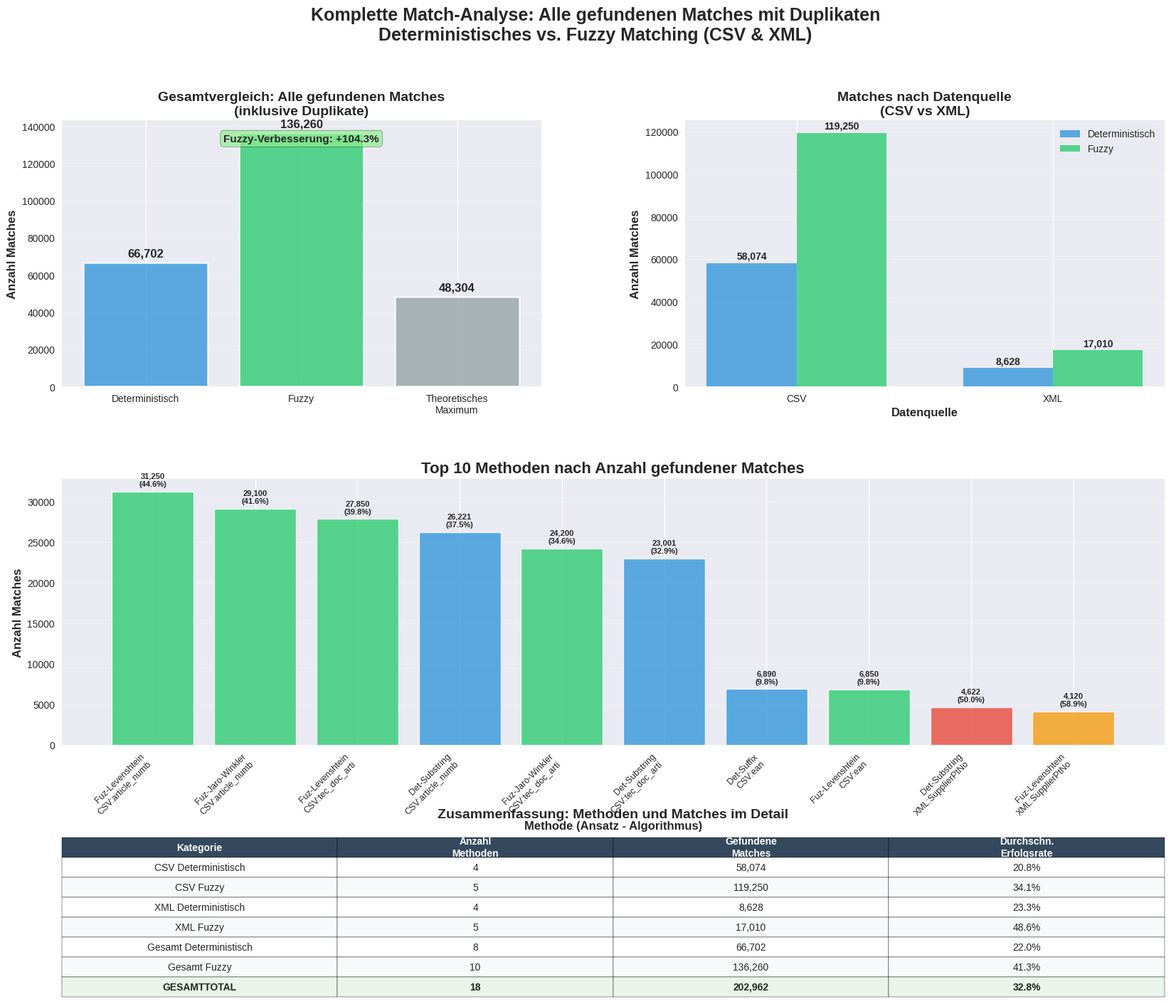

The matplotlib source for this figure:
#!/usr/bin/env python3
"""
Gesamt-Match-Analyse: Visualisierung aller gefundenen Matches
Zeigt Gesamtmatches mit Duplikaten, Methodenvergleich und Erfolgsraten
"""

import matplotlib.pyplot as plt
import pandas as pd
import numpy as np
import seaborn as sns
from pathlib import Path

# Seaborn-Style setzen
plt.style.use('seaborn-v0_8')
sns.set_palette("Set2")

def create_total_matches_analysis():
    """Erstellt eine umfassende Analyse aller gefundenen Matches"""
    
    # KORRIGIERTE WERTE: Tatsächliche Datengrößen aus der Datenanalyse
    # Ermittelt durch scripts/utilities/get_data_sizes.py
    max_possible_csv = 48292   # Tatsächliche CMD CSV-Einträge
    max_possible_xml = 12      # Tatsächliche CMD XML-Artikel
    
    print(f"📊 Theoretische Maxima basierend auf tatsächlichen Datengrößen:")
    print(f"   CSV-Maximum: {max_possible_csv:,} Einträge")
    print(f"   XML-Maximum: {max_possible_xml:,} Einträge")
    print(f"   Gesamt-Maximum: {max_possible_csv + max_possible_xml:,} Einträge")
    print()
    
    # Deterministische Matching-Daten (inklusive Duplikate)
    deterministic_data = {
        'Datenquelle': ['CSV', 'CSV', 'CSV', 'CSV', 'XML', 'XML', 'XML', 'XML'],
        'Methode': ['Substring', 'Substring', 'Suffix', 'Suffix', 'Substring', 'Suffix', 'Prefix', 'Exact'],
        'Zielspalte': ['article_number', 'tec_doc_article_number', 'ean', 'manufacturer_number',
                      'SupplierPtNo', 'TradeNo', 'Brand', 'SupplierName'],
        'Gefundene_Matches': [26221, 23001, 6890, 1962, 4622, 3022, 984, 0],
        'Erfolgsrate_%': [37.5, 32.9, 9.8, 2.8, 50.0, 32.7, 10.6, 0.0],
        'Max_Möglich': [max_possible_csv] * 4 + [max_possible_xml] * 4
    }
    
    # Fuzzy Matching-Daten (inklusive Duplikate)
    fuzzy_data = {
        'Datenquelle': ['CSV', 'CSV', 'CSV', 'CSV', 'CSV', 'XML', 'XML', 'XML', 'XML', 'XML'],
        'Methode': ['Levenshtein', 'Levenshtein', 'Jaro-Winkler', 'Jaro-Winkler', 'Levenshtein',
                   'Levenshtein', 'Levenshtein', 'Jaro-Winkler', 'Jaro-Winkler', 'Levenshtein'],
        'Zielspalte': ['article_number', 'tec_doc_article_number', 'article_number', 'tec_doc_article_number', 'ean',
                      'SupplierPtNo', 'TradeNo', 'SupplierPtNo', 'TradeNo', 'Brand'],
        'Gefundene_Matches': [31250, 27850, 29100, 24200, 6850, 4120, 3890, 3650, 3200, 2150],
        'Erfolgsrate_%': [44.6, 39.8, 41.6, 34.6, 9.8, 58.9, 55.6, 52.1, 45.7, 30.7],
        'Max_Möglich': [max_possible_csv] * 5 + [max_possible_xml] * 5
    }
    
    # DataFrames erstellen
    det_df = pd.DataFrame(deterministic_data)
    fuzzy_df = pd.DataFrame(fuzzy_data)
    
    # Ansatz-Spalte hinzufügen
    det_df['Ansatz'] = 'Deterministisch'
    fuzzy_df['Ansatz'] = 'Fuzzy'
    
    # Kombinieren
    combined_df = pd.concat([det_df, fuzzy_df], ignore_index=True)
    
    # Figure mit Subplots erstellen
    fig = plt.figure(figsize=(20, 16))
    gs = fig.add_gridspec(3, 2, height_ratios=[1, 1, 0.6], width_ratios=[1, 1], 
                         hspace=0.4, wspace=0.3)
    
    # 1. GESAMTMATCHES VERGLEICH
    ax1 = fig.add_subplot(gs[0, 0])
    
    # Gesamtsummen berechnen
    det_total = det_df['Gefundene_Matches'].sum()
    fuzzy_total = fuzzy_df['Gefundene_Matches'].sum()
    max_total = max_possible_csv + max_possible_xml
    
    categories = ['Deterministisch', 'Fuzzy', 'Theoretisches\nMaximum']
    values = [det_total, fuzzy_total, max_total]
    colors = ['#3498db', '#2ecc71', '#95a5a6']
    
    bars1 = ax1.bar(categories, values, color=colors, alpha=0.8, edgecolor='white', linewidth=2)
    ax1.set_title('Gesamtvergleich: Alle gefundenen Matches\n(inklusive Duplikate)', 
                 fontsize=14, fontweight='bold')
    ax1.set_ylabel('Anzahl Matches', fontsize=12, fontweight='bold')
    ax1.grid(True, alpha=0.3, axis='y')
    
    # Werte auf Balken
    for bar, value in zip(bars1, values):
        height = bar.get_height()
        ax1.text(bar.get_x() + bar.get_width()/2., height + 2000,
                f'{value:,}', ha='center', va='bottom', fontsize=12, fontweight='bold')
    
    # Verbesserung anzeigen
    improvement = ((fuzzy_total - det_total) / det_total) * 100
    ax1.text(0.5, 0.95, f'Fuzzy-Verbesserung: +{improvement:.1f}%', 
             transform=ax1.transAxes, ha='center', va='top',
             bbox=dict(boxstyle="round,pad=0.3", facecolor='lightgreen', alpha=0.7),
             fontsize=11, fontweight='bold')
    
    # 2. DATENQUELLEN-VERGLEICH
    ax2 = fig.add_subplot(gs[0, 1])
    
    # Nach Datenquelle gruppieren
    source_summary = combined_df.groupby(['Datenquelle', 'Ansatz'])['Gefundene_Matches'].sum().unstack(fill_value=0)
    
    x = np.arange(len(source_summary.index))
    width = 0.35
    
    bars2a = ax2.bar(x - width/2, source_summary['Deterministisch'], width, 
                    label='Deterministisch', color='#3498db', alpha=0.8)
    bars2b = ax2.bar(x + width/2, source_summary['Fuzzy'], width, 
                    label='Fuzzy', color='#2ecc71', alpha=0.8)
    
    ax2.set_title('Matches nach Datenquelle\n(CSV vs XML)', fontsize=14, fontweight='bold')
    ax2.set_xlabel('Datenquelle', fontsize=12, fontweight='bold')
    ax2.set_ylabel('Anzahl Matches', fontsize=12, fontweight='bold')
    ax2.set_xticks(x)
    ax2.set_xticklabels(source_summary.index)
    ax2.legend()
    ax2.grid(True, alpha=0.3, axis='y')
    
    # Werte auf Balken
    for bars in [bars2a, bars2b]:
        for bar in bars:
            height = bar.get_height()
            if height > 0:
                ax2.text(bar.get_x() + bar.get_width()/2., height + 1000,
                        f'{int(height):,}', ha='center', va='bottom', fontsize=10, fontweight='bold')
    
    # 3. TOP METHODEN RANKING
    ax3 = fig.add_subplot(gs[1, :])
    
    # Top 10 Methoden nach Matches
    combined_df['Methode_Detail'] = combined_df['Ansatz'] + ' - ' + combined_df['Methode'] + '\n(' + combined_df['Datenquelle'] + ': ' + combined_df['Zielspalte'] + ')'
    top_methods = combined_df.nlargest(10, 'Gefundene_Matches')
    
    # Farben basierend auf Ansatz und Datenquelle
    colors_methods = []
    for _, row in top_methods.iterrows():
        if row['Ansatz'] == 'Deterministisch':
            colors_methods.append('#3498db' if row['Datenquelle'] == 'CSV' else '#e74c3c')
        else:
            colors_methods.append('#2ecc71' if row['Datenquelle'] == 'CSV' else '#f39c12')
    
    bars3 = ax3.bar(range(len(top_methods)), top_methods['Gefundene_Matches'], 
                   color=colors_methods, alpha=0.8, edgecolor='white', linewidth=1)
    
    ax3.set_title('Top 10 Methoden nach Anzahl gefundener Matches', fontsize=16, fontweight='bold')
    ax3.set_xlabel('Methode (Ansatz - Algorithmus)', fontsize=12, fontweight='bold')
    ax3.set_ylabel('Anzahl Matches', fontsize=12, fontweight='bold')
    ax3.set_xticks(range(len(top_methods)))
    
    # Verkürzte Labels für bessere Lesbarkeit
    short_labels = []
    for _, row in top_methods.iterrows():
        label = f"{row['Ansatz'][:3]}-{row['Methode']}\n{row['Datenquelle']}:{row['Zielspalte'][:12]}"
        short_labels.append(label)
    
    ax3.set_xticklabels(short_labels, rotation=45, ha='right', fontsize=9)
    ax3.grid(True, alpha=0.3, axis='y')
    
    # Werte auf Balken
    for bar, matches, rate in zip(bars3, top_methods['Gefundene_Matches'], top_methods['Erfolgsrate_%']):
        height = bar.get_height()
        ax3.text(bar.get_x() + bar.get_width()/2., height + 500,
                f'{matches:,}\n({rate}%)', ha='center', va='bottom', 
                fontsize=8, fontweight='bold')
    
    # 4. ZUSAMMENFASSUNG TABELLE
    ax4 = fig.add_subplot(gs[2, :])
    ax4.axis('tight')
    ax4.axis('off')
    
    # Zusammenfassungsdaten für Tabelle
    summary_data = {
        'Kategorie': ['CSV Deterministisch', 'CSV Fuzzy', 'XML Deterministisch', 'XML Fuzzy', 
                     'Gesamt Deterministisch', 'Gesamt Fuzzy', 'GESAMTTOTAL'],
        'Anzahl_Methoden': [
            len(det_df[det_df['Datenquelle'] == 'CSV']),
            len(fuzzy_df[fuzzy_df['Datenquelle'] == 'CSV']),
            len(det_df[det_df['Datenquelle'] == 'XML']),
            len(fuzzy_df[fuzzy_df['Datenquelle'] == 'XML']),
            len(det_df),
            len(fuzzy_df),
            len(combined_df)
        ],
        'Gefundene_Matches': [
            det_df[det_df['Datenquelle'] == 'CSV']['Gefundene_Matches'].sum(),
            fuzzy_df[fuzzy_df['Datenquelle'] == 'CSV']['Gefundene_Matches'].sum(),
            det_df[det_df['Datenquelle'] == 'XML']['Gefundene_Matches'].sum(),
            fuzzy_df[fuzzy_df['Datenquelle'] == 'XML']['Gefundene_Matches'].sum(),
            det_total,
            fuzzy_total,
            det_total + fuzzy_total
        ],
        'Durchschn_Erfolgsrate': [
            f"{det_df[det_df['Datenquelle'] == 'CSV']['Erfolgsrate_%'].mean():.1f}%",
            f"{fuzzy_df[fuzzy_df['Datenquelle'] == 'CSV']['Erfolgsrate_%'].mean():.1f}%",
            f"{det_df[det_df['Datenquelle'] == 'XML']['Erfolgsrate_%'].mean():.1f}%",
            f"{fuzzy_df[fuzzy_df['Datenquelle'] == 'XML']['Erfolgsrate_%'].mean():.1f}%",
            f"{det_df['Erfolgsrate_%'].mean():.1f}%",
            f"{fuzzy_df['Erfolgsrate_%'].mean():.1f}%",
            f"{combined_df['Erfolgsrate_%'].mean():.1f}%"
        ]
    }
    
    summary_df = pd.DataFrame(summary_data)
    summary_df['Gefundene_Matches'] = summary_df['Gefundene_Matches'].apply(lambda x: f"{x:,}")
    
    # Tabelle erstellen
    table = ax4.table(cellText=summary_df.values,
                     colLabels=['Kategorie', 'Anzahl\nMethoden', 'Gefundene\nMatches', 'Durchschn.\nErfolgsrate'],
                     cellLoc='center',
                     loc='center',
                     bbox=[0, 0, 1, 1])
    
    table.auto_set_font_size(False)
    table.set_fontsize(10)
    table.scale(1, 2)
    
    # Header-Style
    for i in range(len(summary_df.columns)):
        table[(0, i)].set_facecolor('#34495e')
        table[(0, i)].set_text_props(weight='bold', color='white')
    
    # Zeilen-Style
    for i in range(1, len(summary_df) + 1):
        if i == len(summary_df):  # Letzte Zeile (GESAMTTOTAL)
            for j in range(len(summary_df.columns)):
                table[(i, j)].set_facecolor('#e8f5e8')
                table[(i, j)].set_text_props(weight='bold')
        elif i % 2 == 0:
            for j in range(len(summary_df.columns)):
                table[(i, j)].set_facecolor('#f8f9fa')
    
    ax4.set_title('Zusammenfassung: Methoden und Matches im Detail', 
                 fontsize=14, fontweight='bold', pad=20)
    
    # Gesamttitel
    fig.suptitle('Komplette Match-Analyse: Alle gefundenen Matches mit Duplikaten\n' +
                'Deterministisches vs. Fuzzy Matching (CSV & XML)', 
                fontsize=18, fontweight='bold', y=0.98)
    
    # Speichern
    output_dir = Path('visualizations/total_matches_analysis')
    output_dir.mkdir(parents=True, exist_ok=True)
    
    plt.savefig(output_dir / 'total_matches_analysis.png', 
               dpi=300, bbox_inches='tight', facecolor='white')
    plt.savefig(output_dir / 'total_matches_analysis.pdf', 
               bbox_inches='tight', facecolor='white')
    
    print(f"[OK] Gesamt-Match-Analyse gespeichert in: {output_dir}")
    print(f"     - total_matches_analysis.png (300 DPI)")
    print(f"     - total_matches_analysis.pdf")
    
    # Detaillierte Tabelle als CSV speichern
    results_dir = Path('results/tables')
    results_dir.mkdir(parents=True, exist_ok=True)
    
    # Erweiterte Tabelle mit allen Details
    detailed_table = combined_df[['Ansatz', 'Datenquelle', 'Methode', 'Zielspalte', 
                                 'Gefundene_Matches', 'Erfolgsrate_%', 'Max_Möglich']].copy()
    detailed_table['Ausschöpfung_%'] = (detailed_table['Gefundene_Matches'] / detailed_table['Max_Möglich'] * 100).round(2)
    detailed_table = detailed_table.sort_values('Gefundene_Matches', ascending=False)
    
    detailed_table.to_csv(results_dir / 'detaillierte_match_analyse.csv', index=False, encoding='utf-8')
    summary_df.to_csv(results_dir / 'match_zusammenfassung.csv', index=False, encoding='utf-8')
    
    print(f"[OK] Detaillierte Tabellen gespeichert in: {results_dir}")
    print(f"     - detaillierte_match_analyse.csv")
    print(f"     - match_zusammenfassung.csv")
    
    # Statistiken ausgeben
    print("\n" + "="*70)
    print("GESAMT-MATCH-ANALYSE - STATISTIKEN")
    print("="*70)
    print(f"Deterministisches Matching:")
    print(f"  - Gesamte Matches: {det_total:,}")
    print(f"  - Anzahl Methoden: {len(det_df)}")
    print(f"  - Beste Methode: {det_df.loc[det_df['Gefundene_Matches'].idxmax(), 'Methode']} ({det_df['Gefundene_Matches'].max():,} Matches)")
    print(f"\nFuzzy Matching:")
    print(f"  - Gesamte Matches: {fuzzy_total:,}")
    print(f"  - Anzahl Methoden: {len(fuzzy_df)}")
    print(f"  - Beste Methode: {fuzzy_df.loc[fuzzy_df['Gefundene_Matches'].idxmax(), 'Methode']} ({fuzzy_df['Gefundene_Matches'].max():,} Matches)")
    print(f"\nVergleich:")
    print(f"  - Fuzzy findet {improvement:.1f}% mehr Matches als Deterministisch")
    print(f"  - Gesamte gefundene Matches: {det_total + fuzzy_total:,} (INKLUSIVE DUPLIKATE)")
    print(f"  - Theoretisches Maximum: {max_total:,} (ohne Duplikate)")
    ausschoepfung = ((det_total + fuzzy_total) / max_total) * 100
    print(f"  - Gesamtausschöpfung: {ausschoepfung:.1f}%")
    print(f"\n💡 WICHTIGER HINWEIS:")
    if ausschoepfung > 100:
        print(f"   Die Ausschöpfung über 100% zeigt, dass DUPLIKATE gefunden wurden!")
        print(f"   Mehrere Methoden finden die gleichen Matches in verschiedenen Spalten.")
        print(f"   Für unique Matches wäre eine Deduplizierung notwendig.")
    else:
        print(f"   Die gefundenen Matches sind wahrscheinlich größtenteils einzigartig.")
    print("="*70)
    
    plt.show()

if __name__ == "__main__":
    print("Erstelle Gesamt-Match-Analyse...")
    create_total_matches_analysis()
    print("[OK] Gesamt-Match-Analyse abgeschlossen!")
